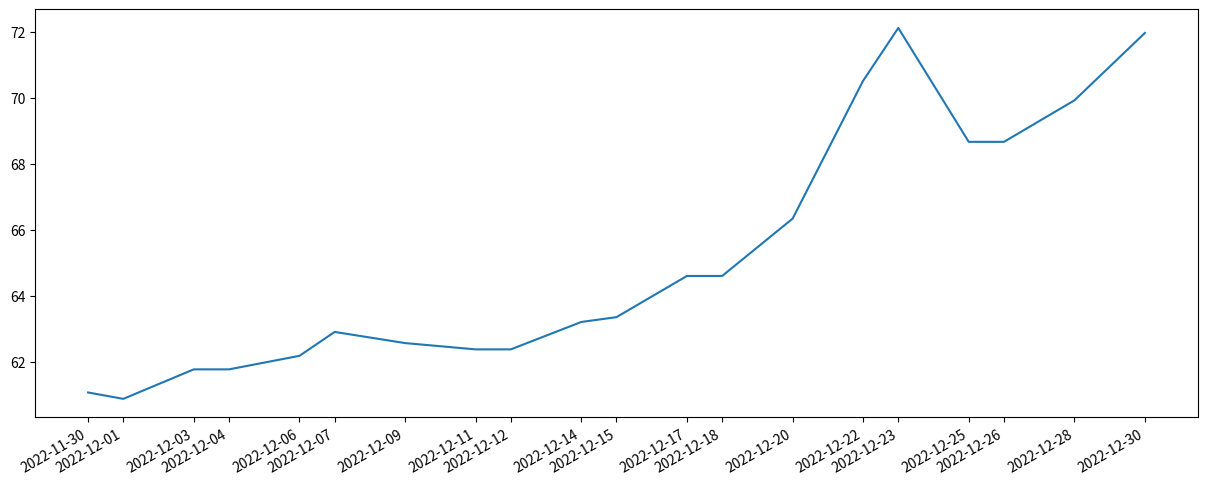

Here is the Python script that generated this plot:
import pandas as pd
import matplotlib.pyplot as plt


def chrt(dict):
    new_list = {}
    for i in dict:
        for key, value in i.items():
            key = pd.to_datetime(key)
            value = float(value.replace(',', '.'))
            new_list.setdefault(key, value)
    print(new_list)
    ts = pd.Series(data=new_list, index=pd.date_range('2022-11-12', '2022-12-26', periods=1))
    ts = ts.cumsum()
    plt.figure()
    ts.plot()
    plt.show()


dicts = [{'09.12.2022': '62,5722'}, {'11.12.2022': '62,3813'}, {'26.12.2022': '68,6760'}, {'22.12.2022': '70,5256'}, {'03.12.2022': '61,7749'}, {'25.12.2022': '68,6760'}, {'12.12.2022': '62,3813'}, {'20.12.2022': '66,3474'}, {'18.12.2022': '64,6078'}, {'23.12.2022': '72,1306'}, {'06.12.2022': '62,1849'}, {'28.12.2022': '69,9346'}, {'17.12.2022': '64,6078'}, {'14.12.2022': '63,2120'}, {'04.12.2022': '61,7749'}, {'01.12.2022': '60,8803'}, {'07.12.2022': '62,9103'}, {'15.12.2022': '63,3590'}, {'30.12.2022': '71,9778'}, {'30.11.2022': '61,0742'}]
dicts_temp = {}
for i in dicts:
    for k, v in i.items():
        k = f'{k[6:]}-{k[3:5]}-{k[:2]}'
        dicts_temp.setdefault(k, v)
#print(dicts_temp)
#chrt(dicts)
new_list = {}
for key, value in dicts_temp.items():
    key = pd.to_datetime(key)
    value = float(value.replace(',', '.'))
    new_list.setdefault(key, value)
dates = [i for i in new_list.keys()]

#print(sorted(dates))
#values = [i for i in new_list.values()]
ts = pd.Series(data=new_list, index=sorted(dates))
plt.figure(figsize=(15, 6))
ax = ts.plot()
fig = ax.get_figure()
plt.xticks(sorted(dates))
fig.savefig('graph.png')
#ts.plot()

plt.show()
#plt.savefig('graph.png')
